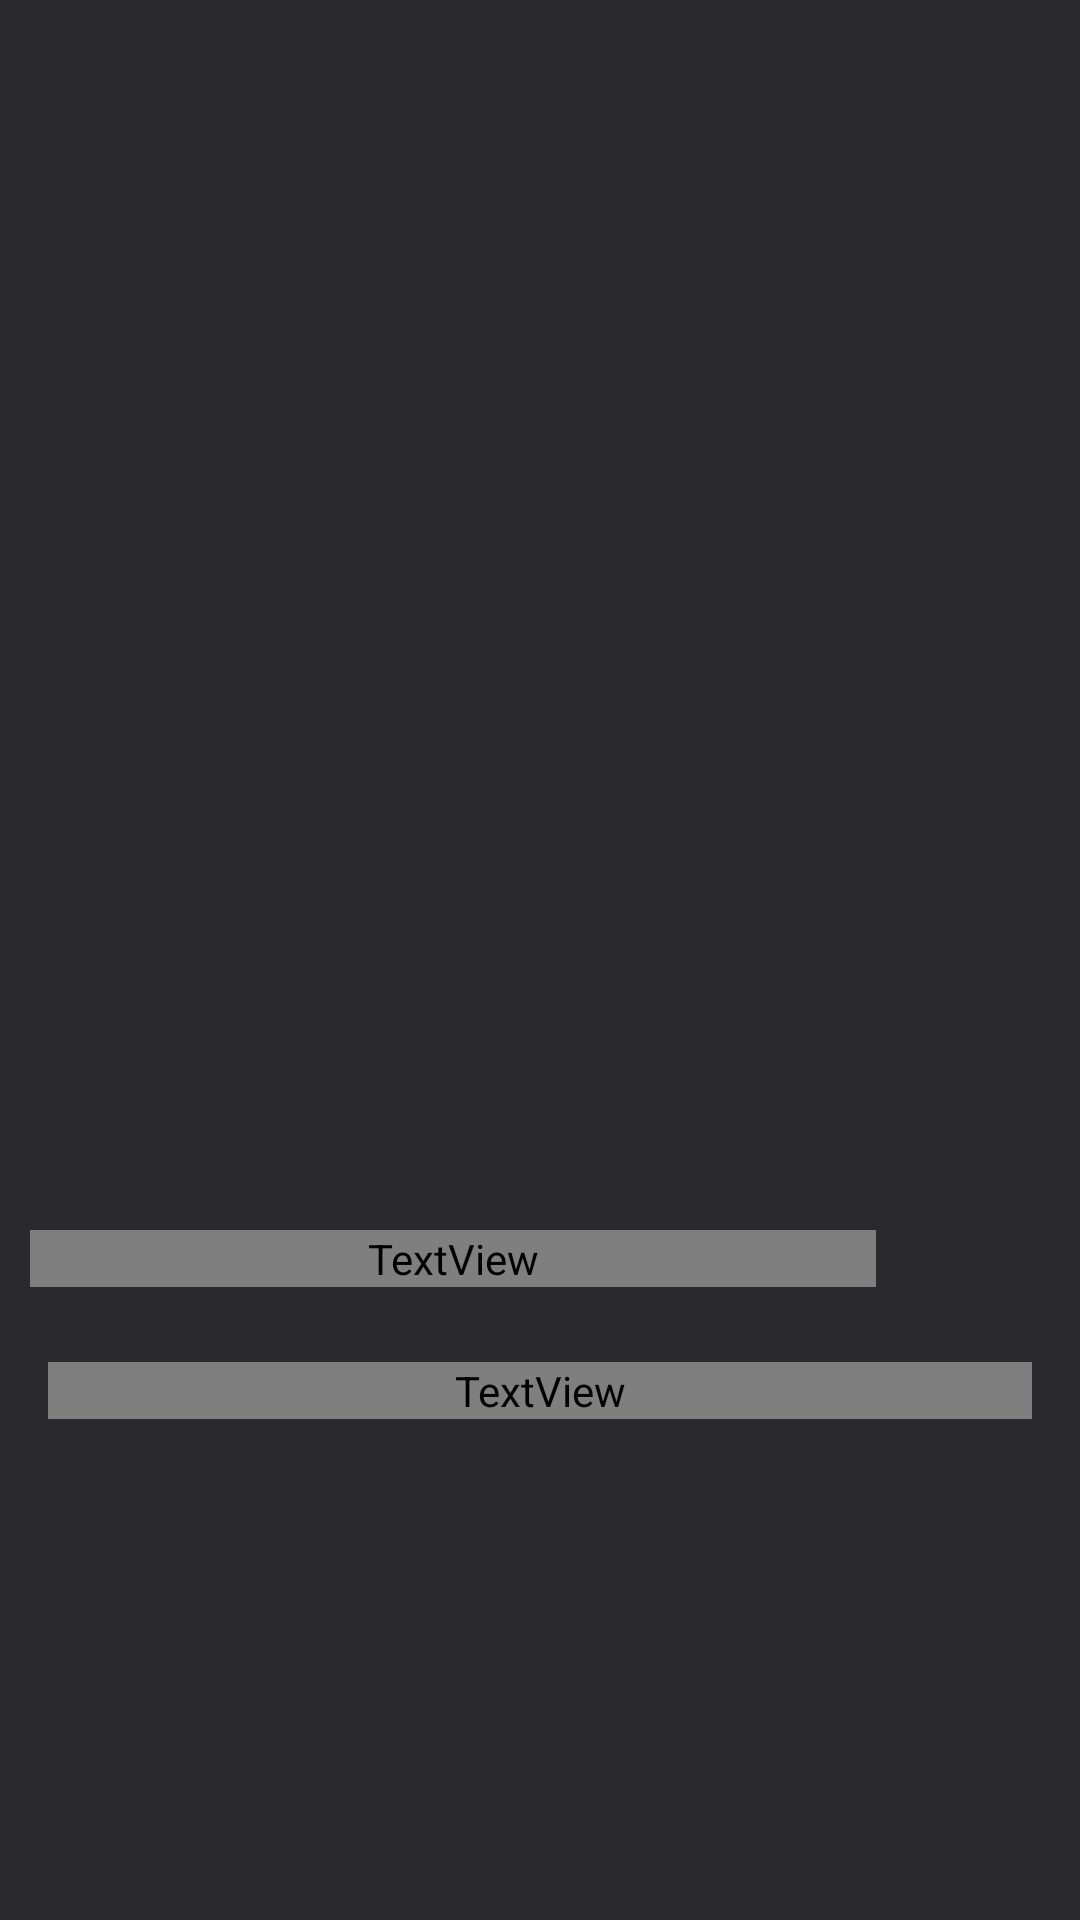

The Android layout XML behind this screen, and the referenced resources:
<!-- AndroidManifest.xml: application theme Theme.SkyScanner -->
<!-- res/layout/features_apoditem.xml -->
<?xml version="1.0" encoding="utf-8"?>
<androidx.constraintlayout.widget.ConstraintLayout xmlns:android="http://schemas.android.com/apk/res/android"
    xmlns:app="http://schemas.android.com/apk/res-auto"
    android:layout_width="match_parent"
    android:layout_height="match_parent"
    android:background="#2A292B">

    <androidx.core.widget.NestedScrollView
        android:layout_width="match_parent"
        android:layout_height="0dp"
        app:layout_constraintBottom_toBottomOf="parent"
        app:layout_constraintTop_toTopOf="parent">

        <androidx.constraintlayout.widget.ConstraintLayout
            android:layout_width="match_parent"
            android:layout_height="wrap_content">

            <ImageView
                android:id="@+id/apoditemImage"
                android:layout_width="match_parent"
                android:layout_height="400dp"
                android:scaleType="centerCrop"
                app:layout_constraintEnd_toEndOf="parent"
                app:layout_constraintStart_toStartOf="parent"
                app:layout_constraintTop_toTopOf="parent" />

            <TextView
                android:id="@+id/apodTitle"
                android:layout_width="0dp"
                android:layout_height="wrap_content"
                android:layout_marginTop="10dp"
                android:ellipsize="end"
                android:fontFamily="@font/gilroy_bold"
                android:hint="bkabka"
                android:maxLines="2"
                android:layout_marginStart="10dp"
                android:textColor="@color/colorWhite"
                android:textSize="24sp"
                app:layout_constraintEnd_toStartOf="@id/checkApod"
                app:layout_constraintStart_toStartOf="parent"
                app:layout_constraintTop_toBottomOf="@id/apoditemImage" />

            <CheckBox
                android:id="@+id/checkApod"
                android:layout_width="wrap_content"
                android:layout_height="wrap_content"
                android:layout_marginTop="10dp"
                android:layout_marginEnd="20dp"
                android:button="@drawable/bg_btn_favorite"
                android:focusable="false"
                app:layout_constraintEnd_toEndOf="parent"
                app:layout_constraintTop_toBottomOf="@id/apoditemImage" />

            <TextView
                android:id="@+id/apodExplanation"
                android:layout_width="match_parent"
                android:layout_height="wrap_content"
                android:layout_marginHorizontal="16dp"
                android:layout_marginTop="25dp"
                android:layout_marginBottom="5dp"
                android:fontFamily="@font/gilroy_bold"
                android:lineSpacingExtra="2sp"
                android:textColor="@color/colorWhite"
                android:textSize="14sp"
                app:layout_constraintBottom_toBottomOf="parent"
                app:layout_constraintTop_toBottomOf="@id/apodTitle" />
        </androidx.constraintlayout.widget.ConstraintLayout>

    </androidx.core.widget.NestedScrollView>

</androidx.constraintlayout.widget.ConstraintLayout>
<!-- resources referenced by this layout -->
<resources>
  <color name="colorWhite">#FFFFFF</color>
  <style name="Theme.SkyScanner" parent="Theme.MaterialComponents.Light.NoActionBar">
          
          <item name="colorPrimary">@color/purple_500</item>
          <item name="colorPrimaryVariant">@color/dark</item>
          <item name="colorOnPrimary">@color/white</item>
          <item name="textAppearanceLargePopupMenu">@style/MytextApperancePopupMenu</item> //покраска текста
          
          <item name="colorSecondary">@color/teal_200</item>
          <item name="colorSecondaryVariant">@color/teal_700</item>
          <item name="colorOnSecondary">@color/black</item>
          <item name="popupMenuStyle">@style/Popup</item>
  
          <item name="android:windowAnimationStyle">@style/CustomActivityAnimation</item> //1
          
          <item name="android:statusBarColor" tools:targetApi="l">?attr/colorPrimaryVariant</item>
          
      </style>
  <color name="purple_500">#FF6200EE</color>
  <color name="dark">#2A292B</color>
  <color name="white">#FFFFFFFF</color>
  <style name="MytextApperancePopupMenu" parent="@style/TextAppearance.MaterialComponents.Subtitle1"> //свет текста
          <item name="android:textColor">@color/black</item>
      </style>
  <color name="teal_200">#FF03DAC5</color>
  <color name="teal_700">#FF018786</color>
  <color name="black">#FF000000</color>
  <style name="Popup" parent="Widget.AppCompat.PopupMenu">
          <item name="android:popupBackground">@android:color/black</item>
      </style>
  <style name="CustomActivityAnimation" parent="@android:style/Animation.Activity"> //22
          <item name="android:activityOpenEnterAnimation">@anim/rotate_in</item>
          <item name="android:activityOpenExitAnimation">@anim/rotate_out</item>
          <item name="android:activityCloseEnterAnimation">@anim/rotate_in</item>
          <item name="android:activityCloseExitAnimation">@anim/rotate_out</item>
      </style>
</resources>
